Photos from the image-classification dataset "dataset" in the GitHub repository TranHuuHoang99/CPP_Library. Its 7 classes are: image cachua, image carot, image chuoi, image man, image ot, image tl, image xoai.

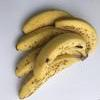
Label: image chuoi

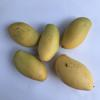
Label: image xoai

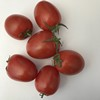
Label: image cachua

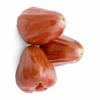
Label: image man

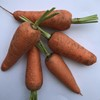
Label: image carot

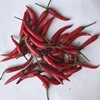
Label: image ot
